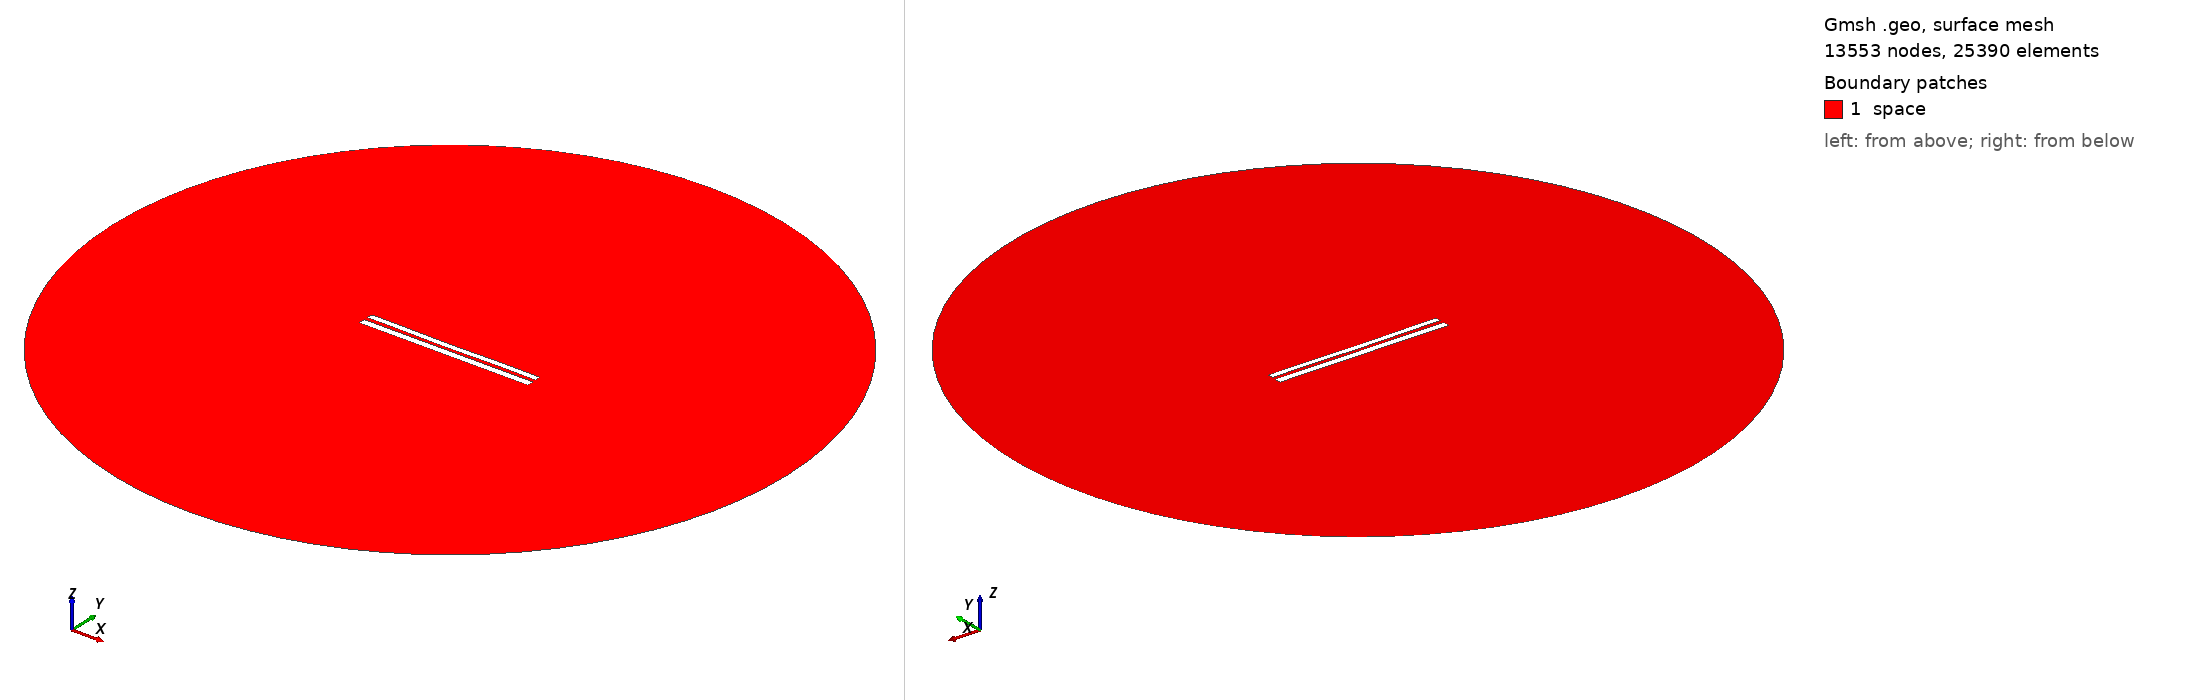

Gmsh geometry script, surface-meshed: 13553 nodes, 25390 surface elements. Boundary patches (legend numbers): 1 space. Left view from above one corner, right view from below the opposite corner. Legend entries are the model's physical surfaces. The drawing asked Gmsh for element sizes between 1% and 20% of the model's largest extent; the script's own settings can give other sizes.

=== 8134.geo (drawn) ===
//---------------------------------------
// Geometry kernel
//---------------------------------------

SetFactory("OpenCASCADE");



//---------------------------------------
// Parameters of the geometry
//---------------------------------------

// Overetch of the upper plate
overetch = 0.25;

// Distance between the plates
distance = 2.25;

// Discretization over the x axis (for the deformation)
nx = 50; 

// Length of the plate
L = 100 - overetch; 

// Number of modes
n = 4; 

// 1st mode coefficient
coeff(1) = -0.15;
beta(1) = 0.596864 * 3.1415926535 / L;

// 2nd mode coefficient
coeff(2) = -0.15;
beta(2) = 1.49418 * 3.1415926535 / L;

// 3rd mode coefficient
coeff(3) = -0.075;
beta(3) = 2.50025 * 3.1415926535 / L;

// 4th mode coefficient
coeff(4) = 0.07499999999999998;
beta(4) = 3.49999 * 3.1415926535 / L;



//---------------------------------------
// Upper plate (deformed rectangle)
//---------------------------------------

// Coordiantes of the upper plate
xmin = -50;
xmax = 50 - overetch;

// Height of the upper plate
yheight = 4 - 2 * overetch;

// Indexes of the points
UpperID[] = {};
LowerID[] = {};
LeftID[] = {};
RightID[] = {};

// Point index
p = 1;

// Horizontal edges
For i In {1:nx}
    x = xmin + (i-1)*(xmax - xmin)/(nx-1);

    y_bottom = distance / 2 + overetch;
    For j In {1:n}
        C = (Cosh(beta(j)*L) + Cos(beta(j)*L)) / (Sinh(beta(j)*L) + Sin(beta(j)*L));
        y_bottom  = y_bottom + coeff(j) * (Cosh(beta(j)*(x+50)) - Cos(beta(j)*(x+50)) - C * (Sinh(beta(j)*(x+50)) - Sin(beta(j)*(x+50))));
    EndFor

    y_top = y_bottom + yheight;

    Point(p) = {x, y_top, 0, 1.0};
    UpperID[i] = p;
    p = p + 1;

    Point(p) = {x, y_bottom, 0, 1.0};
    LowerID[i] = p;
    p = p + 1;
EndFor

// Create point lists
UpperPts[] = {}; LowerPts[] = {};
For i In {1:nx}
  UpperPts[] += {UpperID[i]};
  LowerPts[] += {LowerID[i]};
EndFor

// Build splines
Spline(1) = {UpperPts[]};
Spline(2) = {LowerPts[]};
Line(3) = {LowerPts[nx-1], UpperPts[nx-1]};
Line(4) = {LowerPts[0], UpperPts[0]};

// Build the plane surface
Curve Loop(1) = {2, 3, -1, -4};
Plane Surface(1) = {1};



//---------------------------------------
// Lower plate (rectangle)
//---------------------------------------

// Vertices
Point(1001) = {-50, -1, 0, 1.0};
Point(1002) = { 50, -1, 0, 1.0};
Point(1003) = { 50,  -5, 0, 1.0};
Point(1004) = {-50,  -5, 0, 1.0};

// Edges
Line(5) = {1001, 1002};
Line(6) = {1002, 1003};
Line(7) = {1003, 1004};
Line(8) = {1004, 1001};

// Plane surface
Line Loop(2) = {5, 6, 7, 8};
Plane Surface(2) = {2}; 



//---------------------------------------
// Outer (fictious) boundary
//---------------------------------------

// Points
Point(1005) = {0, 0, 0};       // Center
Point(1006) = {200, 0, 0};     // Start point
Point(1007) = {0, 200, 0};     // 90 degrees
Point(1008) = {-200, 0, 0};    // 180 degrees
Point(1009) = {0, -200, 0};    // 270 degrees

// Circle arcs (each needs start, center, end)
Circle(9) = {1006, 1005, 1007};
Circle(10) = {1007, 1005, 1008};
Circle(11) = {1008, 1005, 1009};
Circle(12) = {1009, 1005, 1006};

// Plane surface for the entire domain
Curve Loop(3) = {9, 10, 11, 12};
Surface(3) = {3};

// Subtract the plates from the whole domain to obtain the actual domain where we want to solve the equations
BooleanDifference{ Surface{3}; Delete; }{ Surface{1}; Surface{2}; Delete; }




//---------------------------------------
// Transfinite Lines/Curves
//---------------------------------------

// Set the number of points on the boundaries
r = 7;

// Plates
Transfinite Curve {1, 2} = 50*r Using Progression 1;
Transfinite Curve {3, 4} = 2*r Using Progression 1;
Transfinite Line {5, 7} = 50*r Using Progression 1;
Transfinite Line {6, 8} = 2*r Using Progression 1;

// Outer boundary
Transfinite Line {9, 10, 11, 12} = 20 Using Progression 1;



//---------------------------------------
// Physical groups
//---------------------------------------                

// Physical curves (boundaries)
Physical Line("force_segment", 10) = {2};
Physical Line("upper_plate", 11) = {1, 3, 4};
Physical Line("lower_plate", 12) = {5, 6, 7, 8};
Physical Line("boundary", 20) = {9, 10, 11, 12};

// Physical Surfaces
Physical Surface("space", 30) = {3};



//---------------------------------------
// 6. Generate the Mesh
//---------------------------------------

// 2D mesh generation
Mesh 2;
